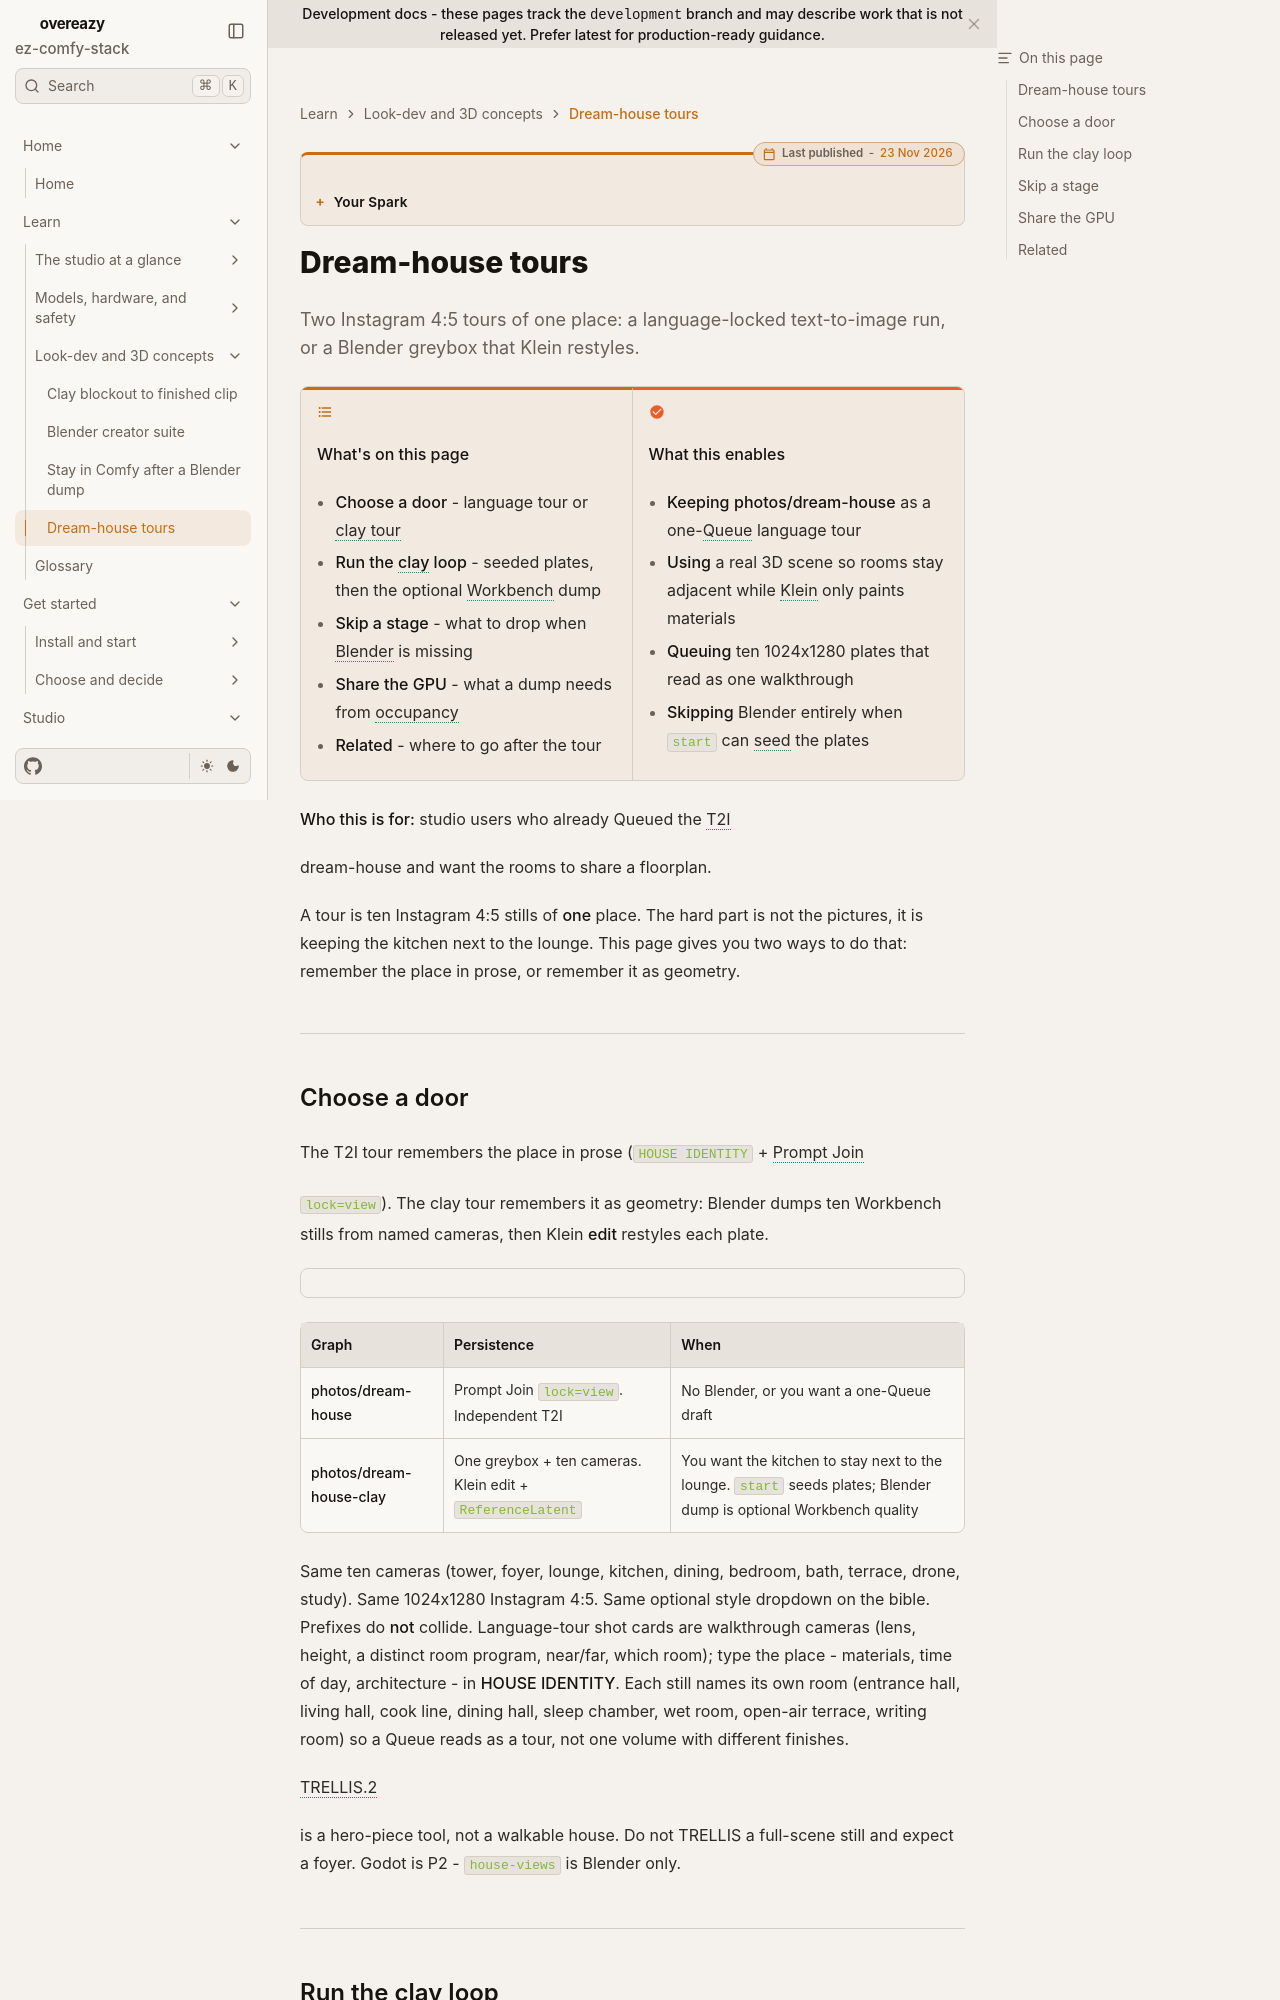

repository: toxicoder/ez-comfy-stack · page: development/learn/dream-house/index.html · generator: mkdocs

---
title: Dream-house tours
description: Two Instagram 4:5 virtual tours of one place — language-locked T2I, or a Blender greybox that Klein restyles.
tags: [learn, klein, dream-house, blender, clay, instagram]
---

# Dream-house tours

**What's on this page**

- Two doors to a ten-still Instagram 4:5 walkthrough
- When to use language persistence vs a 3D greybox
- Occupancy: stop Comfy before a Blender `house-views` dump (`--install-inputs` / `--seed-inputs` may run while Comfy is up)
- `start` seeds LoadImage plates so the clay App can Queue without a dump

**What this enables**

- Keeping **klein-dream-house-lab-example** as a one-Queue language tour
- Using a real 3D scene so rooms stay adjacent while Klein only paints materials

**Who this is for:** studio users who already Queued the T2I dream-house and want the rooms to share a floorplan.

---
